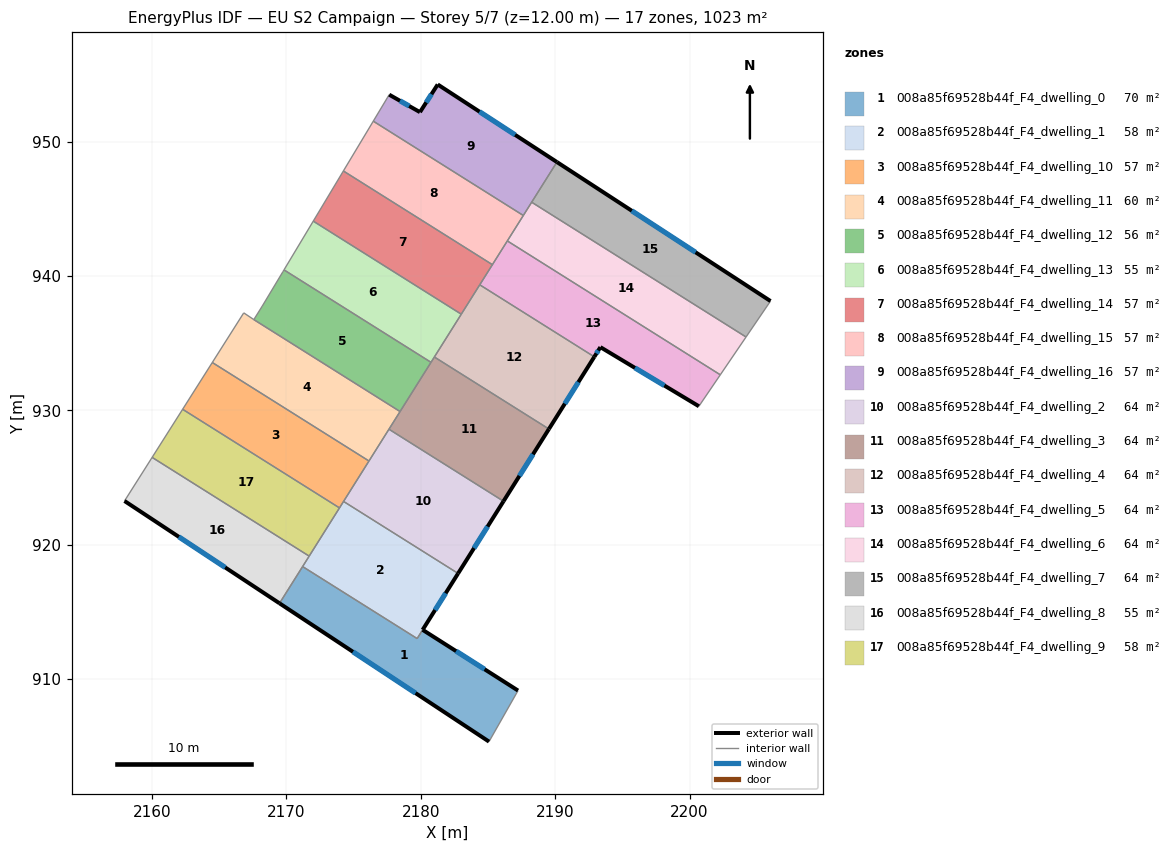
=== STOREY PLAN SPEC (per zone: floor XY polygon, exterior-wall plan segments, windows/doors) ===
zone 1: 008a85f69528b44f_F4_dwelling_0  (70.2 m²)
  floor: (2180.13, 913.66) (2187.23, 909.14) (2185.07, 905.34) (2169.48, 915.63) (2171.20, 918.37) (2179.72, 913.01)
  exterior wall: (2169.48, 915.63) – (2185.07, 905.34)  [18.7 m]
    window: (2174.95, 912.02) – (2179.61, 908.95)  [5.0 m²]
  exterior wall: (2187.23, 909.14) – (2180.13, 913.66)  [8.4 m]
    window: (2184.74, 910.72) – (2182.62, 912.07)  [2.3 m²]
  interior walls: 4
zone 2: 008a85f69528b44f_F4_dwelling_1  (57.6 m²)
  floor: (2182.77, 917.85) (2179.72, 913.01) (2171.20, 918.37) (2174.25, 923.21)
  exterior wall: (2180.13, 913.66) – (2182.77, 917.85)  [5.0 m]
    window: (2181.06, 915.13) – (2181.85, 916.38)  [1.3 m²]
  interior walls: 7
zone 3: 008a85f69528b44f_F4_dwelling_10  (56.8 m²)
  floor: (2176.14, 926.22) (2173.94, 922.73) (2162.27, 930.07) (2164.48, 933.55)
  interior walls: 5
zone 4: 008a85f69528b44f_F4_dwelling_11  (59.9 m²)
  floor: (2178.45, 929.90) (2176.14, 926.22) (2164.48, 933.55) (2166.81, 937.23) (2166.82, 937.25) (2167.57, 936.75)
  interior walls: 7
zone 5: 008a85f69528b44f_F4_dwelling_12  (55.7 m²)
  floor: (2180.76, 933.57) (2178.45, 929.90) (2167.57, 936.75) (2168.19, 937.75) (2169.74, 940.32) (2169.81, 940.45)
  interior walls: 6
zone 6: 008a85f69528b44f_F4_dwelling_13  (54.9 m²)
  floor: (2183.01, 937.15) (2180.76, 933.57) (2169.81, 940.45) (2171.99, 944.07)
  interior walls: 5
zone 7: 008a85f69528b44f_F4_dwelling_14  (56.8 m²)
  floor: (2185.33, 940.83) (2183.01, 937.15) (2171.99, 944.07) (2174.23, 947.81)
  interior walls: 5
zone 8: 008a85f69528b44f_F4_dwelling_15  (56.8 m²)
  floor: (2187.63, 944.50) (2185.33, 940.83) (2174.23, 947.81) (2176.46, 951.51)
  interior walls: 5
zone 9: 008a85f69528b44f_F4_dwelling_16  (56.8 m²)
  floor: (2190.13, 948.47) (2187.63, 944.50) (2176.46, 951.51) (2177.65, 953.49) (2179.94, 952.19) (2181.26, 954.25)
  exterior wall: (2179.94, 952.19) – (2177.65, 953.49)  [2.6 m]
    window: (2179.13, 952.64) – (2178.45, 953.03)  [0.7 m²]
  exterior wall: (2181.26, 954.25) – (2179.94, 952.19)  [2.4 m]
    window: (2180.79, 953.52) – (2180.40, 952.91)  [0.7 m²]
  exterior wall: (2190.13, 948.47) – (2181.26, 954.25)  [10.6 m]
    window: (2187.02, 950.50) – (2184.37, 952.22)  [2.8 m²]
  interior walls: 4
zone 10: 008a85f69528b44f_F4_dwelling_2  (63.9 m²)
  floor: (2186.15, 923.23) (2182.77, 917.85) (2174.25, 923.21) (2177.63, 928.59)
  exterior wall: (2182.77, 917.85) – (2186.15, 923.23)  [6.3 m]
    window: (2183.96, 919.74) – (2184.97, 921.34)  [1.7 m²]
  interior walls: 4
zone 11: 008a85f69528b44f_F4_dwelling_3  (63.9 m²)
  floor: (2189.53, 928.60) (2186.15, 923.23) (2177.63, 928.59) (2181.01, 933.96)
  exterior wall: (2186.15, 923.23) – (2189.53, 928.60)  [6.3 m]
    window: (2187.34, 925.11) – (2188.35, 926.72)  [1.7 m²]
  interior walls: 5
zone 12: 008a85f69528b44f_F4_dwelling_4  (63.9 m²)
  floor: (2192.91, 933.98) (2189.53, 928.60) (2181.01, 933.96) (2184.38, 939.34)
  exterior wall: (2189.53, 928.60) – (2192.91, 933.98)  [6.3 m]
    window: (2190.72, 930.49) – (2191.73, 932.09)  [1.7 m²]
  interior walls: 4
zone 13: 008a85f69528b44f_F4_dwelling_5  (63.9 m²)
  floor: (2202.29, 932.64) (2200.69, 930.30) (2193.36, 934.70) (2192.91, 933.98) (2184.38, 939.34) (2186.44, 942.60)
  exterior wall: (2193.36, 934.70) – (2200.69, 930.30)  [8.5 m]
    window: (2195.93, 933.15) – (2198.12, 931.84)  [2.3 m²]
  exterior wall: (2192.91, 933.98) – (2193.36, 934.70)  [0.9 m]
    window: (2193.07, 934.23) – (2193.21, 934.44)  [0.2 m²]
  interior walls: 5
zone 14: 008a85f69528b44f_F4_dwelling_6  (63.9 m²)
  floor: (2204.20, 935.45) (2202.29, 932.64) (2186.44, 942.60) (2188.25, 945.48)
  interior walls: 5
zone 15: 008a85f69528b44f_F4_dwelling_7  (63.9 m²)
  floor: (2206.02, 938.13) (2204.20, 935.45) (2188.25, 945.48) (2190.13, 948.47)
  exterior wall: (2206.02, 938.13) – (2190.13, 948.47)  [19.0 m]
    window: (2200.45, 941.75) – (2195.70, 944.84)  [5.1 m²]
  interior walls: 3
zone 16: 008a85f69528b44f_F4_dwelling_8  (55.2 m²)
  floor: (2171.69, 919.14) (2171.61, 919.02) (2169.48, 915.63) (2157.94, 923.25) (2159.92, 926.36) (2160.00, 926.49)
  exterior wall: (2157.94, 923.25) – (2169.48, 915.63)  [13.8 m]
    window: (2161.99, 920.58) – (2165.44, 918.30)  [3.7 m²]
  interior walls: 6
zone 17: 008a85f69528b44f_F4_dwelling_9  (58.5 m²)
  floor: (2173.94, 922.73) (2171.69, 919.14) (2160.00, 926.49) (2162.27, 930.07)
  interior walls: 4

=== DERIVED (storey summary) ===
Building: EU S2 Campaign
Storey: 5 of 7  (floor level z = 12.00 m)
Storey gross floor area: 1022.9 m²
Zones on this storey: 17
  - 008a85f69528b44f_F4_dwelling_0: floor 70.2 m²; exterior wall 27.1 m (81.3 m²); 2 window(s) 7.3 m²; WWR 8.9%
  - 008a85f69528b44f_F4_dwelling_1: floor 57.6 m²; exterior wall 5.0 m (14.9 m²); 1 window(s) 1.3 m²; WWR 8.9%
  - 008a85f69528b44f_F4_dwelling_10: floor 56.8 m²
  - 008a85f69528b44f_F4_dwelling_11: floor 59.9 m²
  - 008a85f69528b44f_F4_dwelling_12: floor 55.7 m²
  - 008a85f69528b44f_F4_dwelling_13: floor 54.9 m²
  - 008a85f69528b44f_F4_dwelling_14: floor 56.8 m²
  - 008a85f69528b44f_F4_dwelling_15: floor 56.8 m²
  - 008a85f69528b44f_F4_dwelling_16: floor 56.8 m²; exterior wall 15.7 m (47.0 m²); 3 window(s) 4.2 m²; WWR 8.9%
  - 008a85f69528b44f_F4_dwelling_2: floor 63.9 m²; exterior wall 6.3 m (19.0 m²); 1 window(s) 1.7 m²; WWR 8.9%
  - 008a85f69528b44f_F4_dwelling_3: floor 63.9 m²; exterior wall 6.3 m (19.0 m²); 1 window(s) 1.7 m²; WWR 8.9%
  - 008a85f69528b44f_F4_dwelling_4: floor 63.9 m²; exterior wall 6.3 m (19.0 m²); 1 window(s) 1.7 m²; WWR 8.9%
  - 008a85f69528b44f_F4_dwelling_5: floor 63.9 m²; exterior wall 9.4 m (28.2 m²); 2 window(s) 2.5 m²; WWR 8.9%
  - 008a85f69528b44f_F4_dwelling_6: floor 63.9 m²
  - 008a85f69528b44f_F4_dwelling_7: floor 63.9 m²; exterior wall 19.0 m (56.9 m²); 1 window(s) 5.1 m²; WWR 8.9%
  - 008a85f69528b44f_F4_dwelling_8: floor 55.2 m²; exterior wall 13.8 m (41.5 m²); 1 window(s) 3.7 m²; WWR 8.9%
  - 008a85f69528b44f_F4_dwelling_9: floor 58.5 m²
Zone adjacency (shared interzone walls):
  - 008a85f69528b44f_F4_dwelling_0 ↔ 008a85f69528b44f_F4_dwelling_1
  - 008a85f69528b44f_F4_dwelling_0 ↔ 008a85f69528b44f_F4_dwelling_8
  - 008a85f69528b44f_F4_dwelling_1 ↔ 008a85f69528b44f_F4_dwelling_10
  - 008a85f69528b44f_F4_dwelling_1 ↔ 008a85f69528b44f_F4_dwelling_2
  - 008a85f69528b44f_F4_dwelling_1 ↔ 008a85f69528b44f_F4_dwelling_8
  - 008a85f69528b44f_F4_dwelling_1 ↔ 008a85f69528b44f_F4_dwelling_9
  - 008a85f69528b44f_F4_dwelling_10 ↔ 008a85f69528b44f_F4_dwelling_11
  - 008a85f69528b44f_F4_dwelling_10 ↔ 008a85f69528b44f_F4_dwelling_2
  - 008a85f69528b44f_F4_dwelling_10 ↔ 008a85f69528b44f_F4_dwelling_9
  - 008a85f69528b44f_F4_dwelling_11 ↔ 008a85f69528b44f_F4_dwelling_12
  - 008a85f69528b44f_F4_dwelling_11 ↔ 008a85f69528b44f_F4_dwelling_2
  - 008a85f69528b44f_F4_dwelling_11 ↔ 008a85f69528b44f_F4_dwelling_3
  - 008a85f69528b44f_F4_dwelling_12 ↔ 008a85f69528b44f_F4_dwelling_13
  - 008a85f69528b44f_F4_dwelling_12 ↔ 008a85f69528b44f_F4_dwelling_3
  - 008a85f69528b44f_F4_dwelling_13 ↔ 008a85f69528b44f_F4_dwelling_14
  - 008a85f69528b44f_F4_dwelling_13 ↔ 008a85f69528b44f_F4_dwelling_3
  - 008a85f69528b44f_F4_dwelling_13 ↔ 008a85f69528b44f_F4_dwelling_4
  - 008a85f69528b44f_F4_dwelling_14 ↔ 008a85f69528b44f_F4_dwelling_15
  - 008a85f69528b44f_F4_dwelling_14 ↔ 008a85f69528b44f_F4_dwelling_4
  - 008a85f69528b44f_F4_dwelling_14 ↔ 008a85f69528b44f_F4_dwelling_5
  - 008a85f69528b44f_F4_dwelling_15 ↔ 008a85f69528b44f_F4_dwelling_16
  - 008a85f69528b44f_F4_dwelling_15 ↔ 008a85f69528b44f_F4_dwelling_5
  - 008a85f69528b44f_F4_dwelling_15 ↔ 008a85f69528b44f_F4_dwelling_6
  - 008a85f69528b44f_F4_dwelling_16 ↔ 008a85f69528b44f_F4_dwelling_6
  - 008a85f69528b44f_F4_dwelling_16 ↔ 008a85f69528b44f_F4_dwelling_7
  - 008a85f69528b44f_F4_dwelling_2 ↔ 008a85f69528b44f_F4_dwelling_3
  - 008a85f69528b44f_F4_dwelling_3 ↔ 008a85f69528b44f_F4_dwelling_4
  - 008a85f69528b44f_F4_dwelling_4 ↔ 008a85f69528b44f_F4_dwelling_5
  - 008a85f69528b44f_F4_dwelling_5 ↔ 008a85f69528b44f_F4_dwelling_6
  - 008a85f69528b44f_F4_dwelling_6 ↔ 008a85f69528b44f_F4_dwelling_7
  - 008a85f69528b44f_F4_dwelling_8 ↔ 008a85f69528b44f_F4_dwelling_9